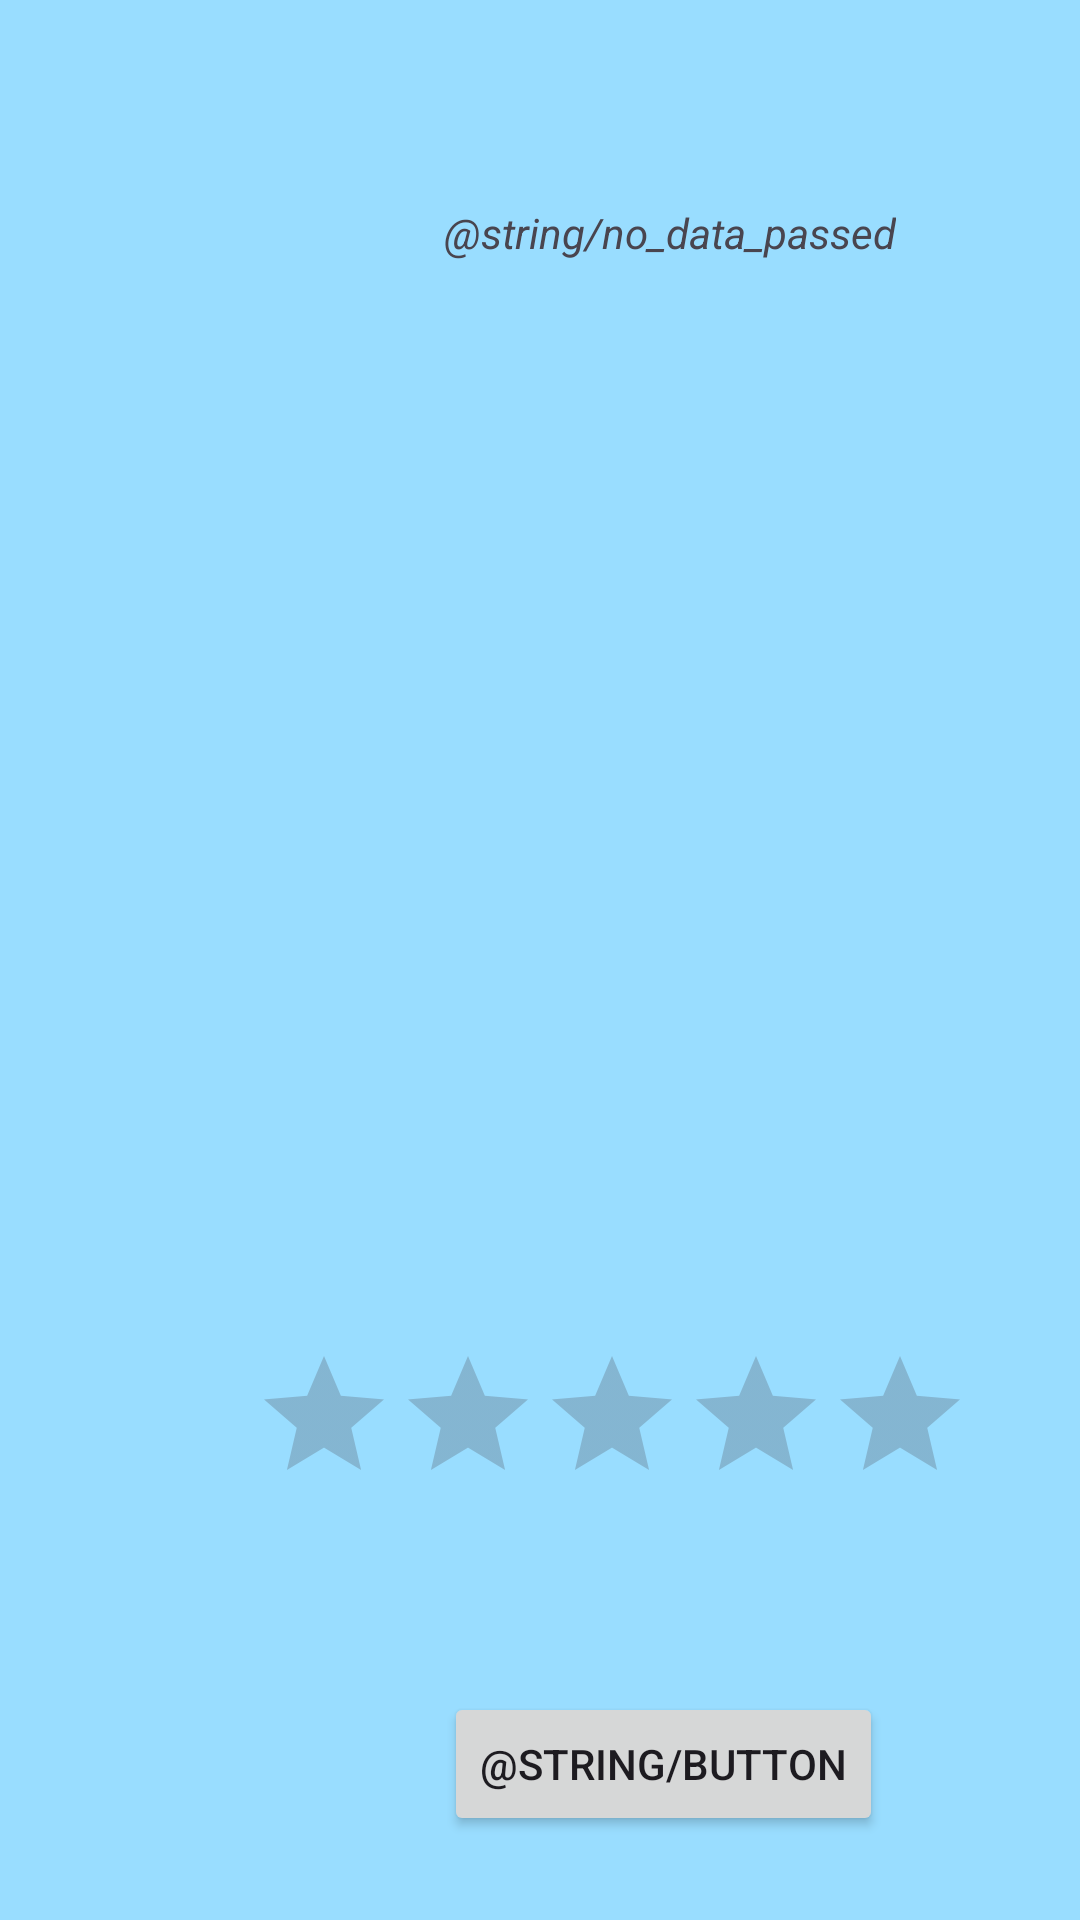

Produce the Android XML layout that renders to this screen, including the resource entries it uses.
<!-- AndroidManifest.xml: application theme Theme.ChrisMidterm01371506 -->
<!-- res/layout/fragment_garcia.xml -->
<?xml version="1.0" encoding="utf-8"?>
<androidx.constraintlayout.widget.ConstraintLayout xmlns:android="http://schemas.android.com/apk/res/android"
    xmlns:app="http://schemas.android.com/apk/res-auto"
    xmlns:tools="http://schemas.android.com/tools"
    android:layout_width="match_parent"
    android:layout_height="match_parent"
    android:background="@color/lightblue"
    tools:context=".GarFragment">


    <TextView
        android:id="@+id/ChrtextView2"
        android:layout_width="wrap_content"
        android:layout_height="wrap_content"
        android:layout_marginStart="148dp"
        android:layout_marginTop="68dp"
        android:text="@string/no_data_passed"
        android:textStyle="italic"
        app:layout_constraintStart_toStartOf="parent"
        app:layout_constraintTop_toTopOf="parent" />

    <RatingBar
        android:id="@+id/ChrratingBar"
        android:layout_width="wrap_content"
        android:layout_height="wrap_content"
        android:layout_marginStart="84dp"
        android:layout_marginTop="448dp"
        app:layout_constraintStart_toStartOf="parent"
        app:layout_constraintTop_toTopOf="parent" />

    <Button
        android:id="@+id/Chrbutton"
        android:layout_width="wrap_content"
        android:layout_height="wrap_content"
        android:layout_marginStart="148dp"
        android:layout_marginTop="564dp"
        android:text="@string/button"
        app:layout_constraintStart_toStartOf="parent"
        app:layout_constraintTop_toTopOf="parent" />
</androidx.constraintlayout.widget.ConstraintLayout>
<!-- resources referenced by this layout -->
<resources>
  <color name="lightblue">#99ddff</color>
  <style name="Theme.ChrisMidterm01371506" parent="Base.Theme.ChrisMidterm01371506" />
  <style name="Base.Theme.ChrisMidterm01371506" parent="Theme.Material3.DayNight">
          
          
      </style>
</resources>
